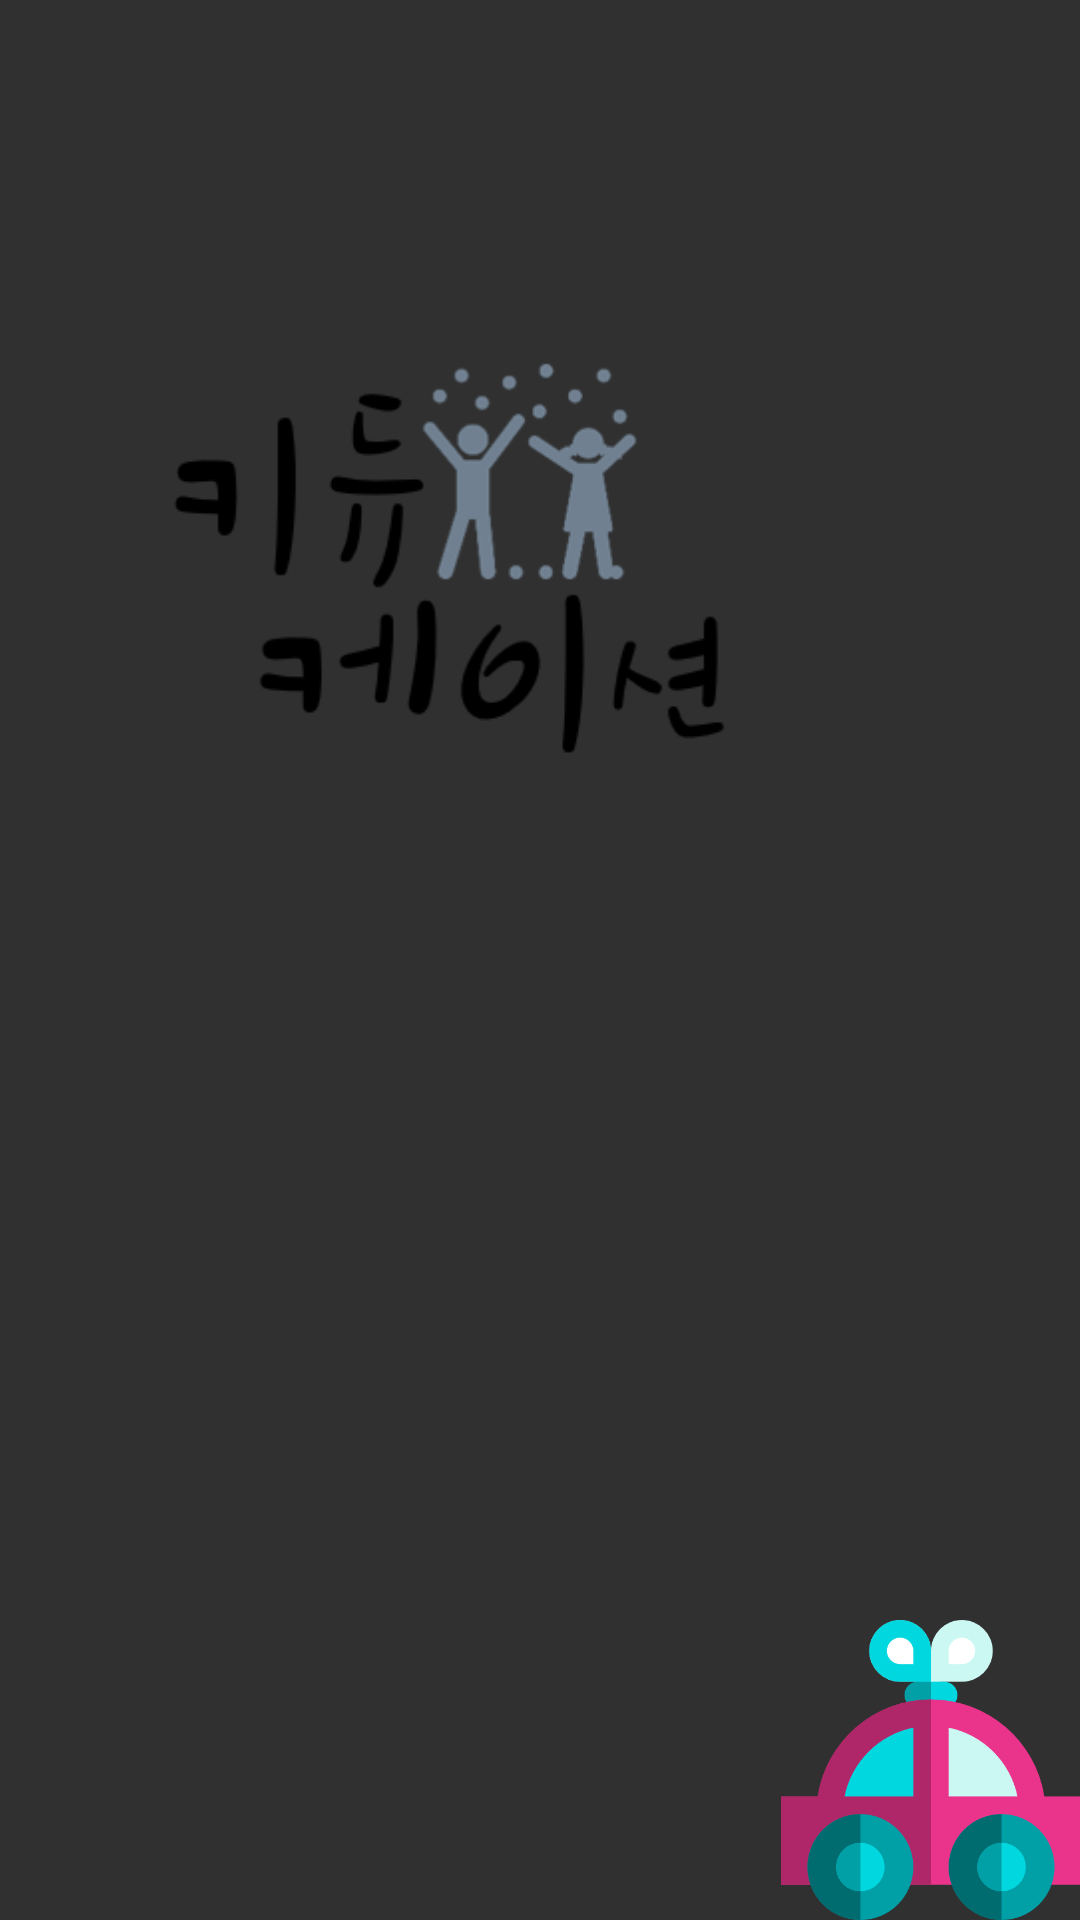

Layout XML and referenced resources for this Android screen:
<!-- AndroidManifest.xml: application theme Theme.AppCompat -->
<!-- res/layout/activity_loading.xml -->
<?xml version="1.0" encoding="utf-8"?>
<RelativeLayout xmlns:android="http://schemas.android.com/apk/res/android"
    xmlns:tools="http://schemas.android.com/tools"
    android:id="@+id/activity_loading"
    android:layout_width="match_parent"
    android:layout_height="match_parent"
    android:paddingBottom="@dimen/activity_vertical_margin"
    android:paddingLeft="@dimen/activity_horizontal_margin"
    android:paddingRight="@dimen/activity_horizontal_margin"
    android:paddingTop="@dimen/activity_vertical_margin"
    tools:context="com.kiducar.kiducation.kiducar.Loading">
    
    <ImageView
        android:layout_width="300dp"
        android:layout_height="400dp"
        android:id="@+id/titleImg"
        android:src="@drawable/loadingtitle"
        android:layout_alignParentTop="true"
        android:layout_alignParentLeft="true"
        android:layout_alignParentStart="true" />
    
    <ImageView
        android:layout_width="100dp"
        android:layout_height="100dp"
        android:id="@+id/carImg"
        android:src="@drawable/car"
        android:layout_alignParentBottom="true"
        android:layout_alignParentRight="true"/>

</RelativeLayout>
<!-- resources referenced by this layout -->
<resources>
  <!-- drawable car: png bitmap (drawable, 19909 bytes) -->
  <!-- drawable loadingtitle: png bitmap (drawable, 18197 bytes) -->
</resources>
